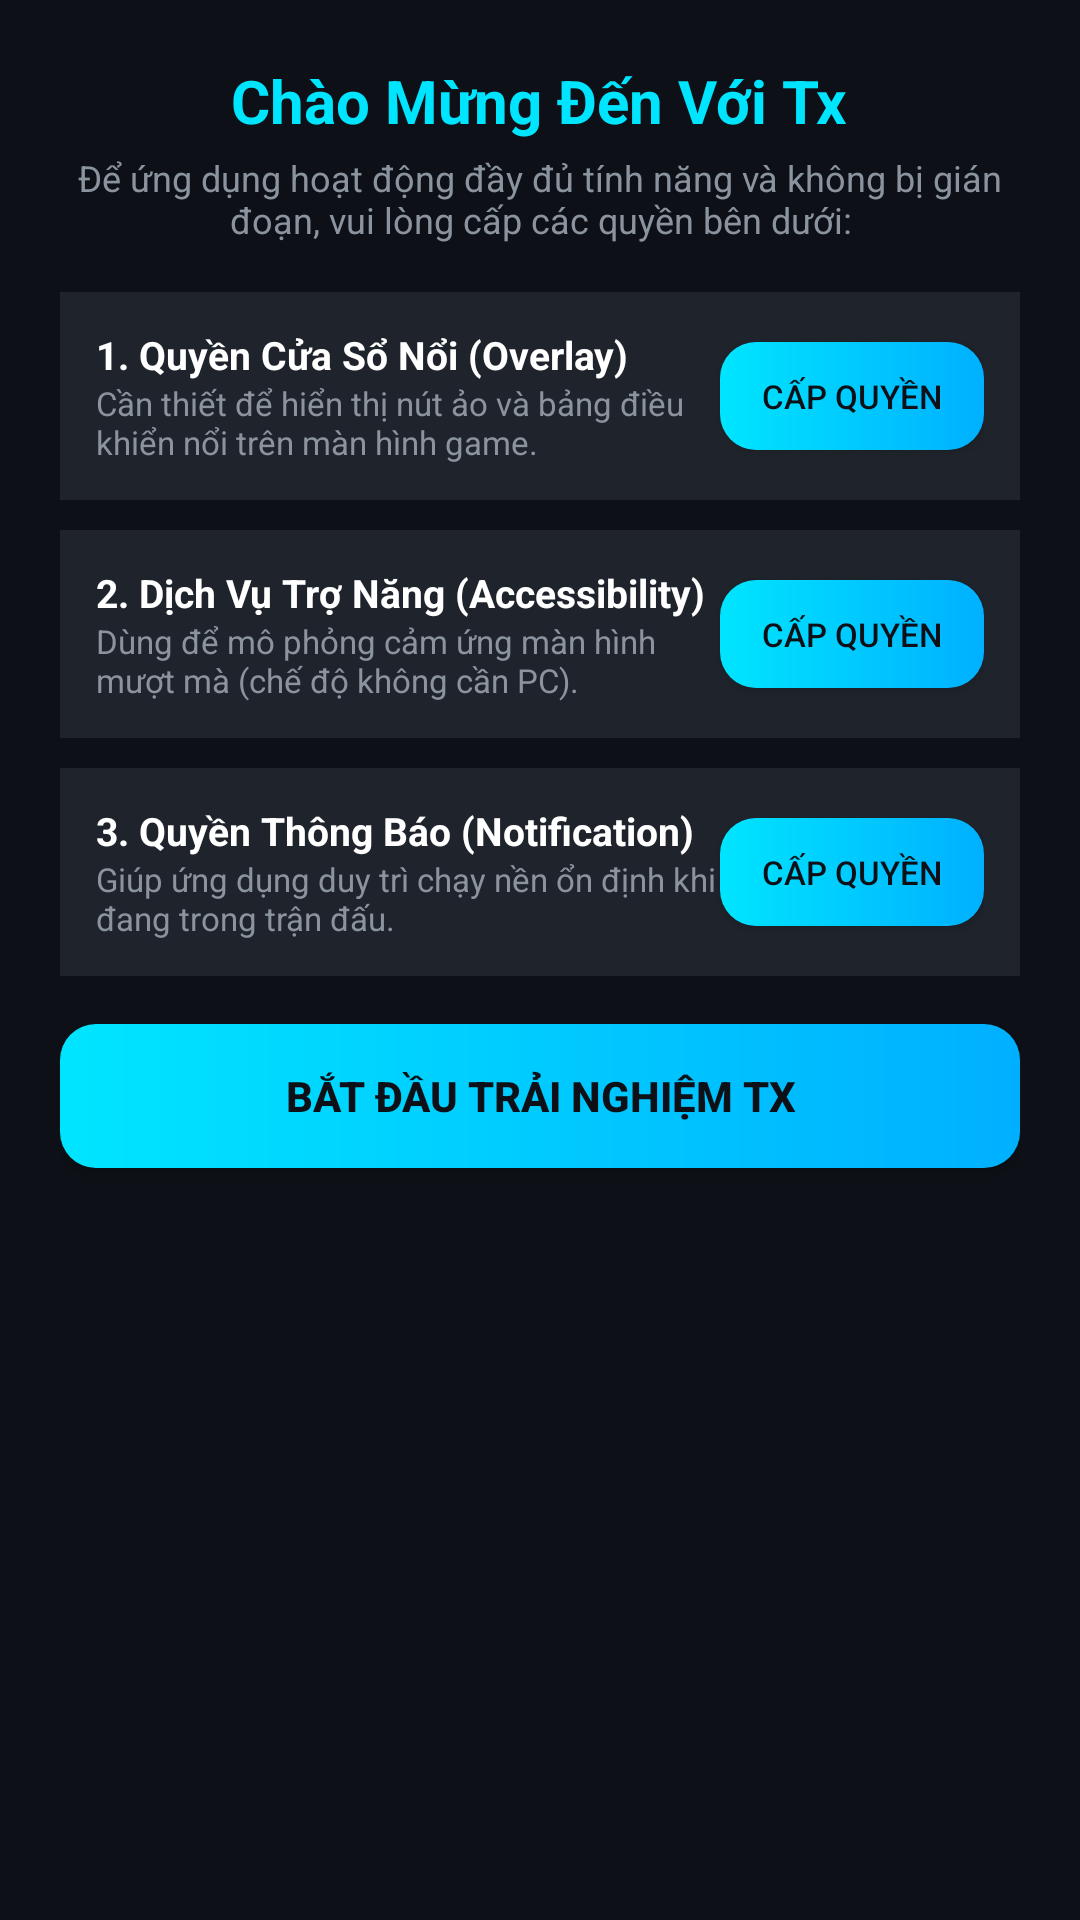

Write the Android layout XML for this screen, with the resource values it uses.
<!-- AndroidManifest.xml: application theme Theme.AntiGravityKeymapper -->
<!-- res/layout/dialog_permission_onboarding.xml -->
<?xml version="1.0" encoding="utf-8"?>
<LinearLayout xmlns:android="http://schemas.android.com/apk/res/android"
    xmlns:app="http://schemas.android.com/apk/res-auto"
    android:layout_width="match_parent"
    android:layout_height="wrap_content"
    android:orientation="vertical"
    android:background="@drawable/card_neon_border"
    android:padding="20dp">

    
    <LinearLayout
        android:layout_width="match_parent"
        android:layout_height="wrap_content"
        android:orientation="vertical"
        android:gravity="center"
        android:layout_marginBottom="16dp">

        <TextView
            android:layout_width="wrap_content"
            android:layout_height="wrap_content"
            android:text="Chào Mừng Đến Với Tx"
            android:textColor="@color/primary"
            android:textSize="20sp"
            android:textStyle="bold" />

        <TextView
            android:layout_width="wrap_content"
            android:layout_height="wrap_content"
            android:text="@string/permission_desc"
            android:textColor="@color/text_secondary"
            android:textSize="12sp"
            android:gravity="center"
            android:layout_marginTop="4dp" />
    </LinearLayout>

    
    <LinearLayout
        android:layout_width="match_parent"
        android:layout_height="wrap_content"
        android:orientation="horizontal"
        android:gravity="center_vertical"
        android:background="@color/surface_dark"
        android:padding="12dp"
        android:layout_marginBottom="10dp">

        <LinearLayout
            android:layout_width="0dp"
            android:layout_height="wrap_content"
            android:layout_weight="1"
            android:orientation="vertical">

            <TextView
                android:layout_width="wrap_content"
                android:layout_height="wrap_content"
                android:text="@string/perm_overlay_title"
                android:textColor="@color/text_primary"
                android:textSize="13sp"
                android:textStyle="bold" />

            <TextView
                android:layout_width="wrap_content"
                android:layout_height="wrap_content"
                android:text="@string/perm_overlay_desc"
                android:textColor="@color/text_secondary"
                android:textSize="11sp" />
        </LinearLayout>

        <Button
            android:id="@+id/btnGrantOverlay"
            android:layout_width="wrap_content"
            android:layout_height="36dp"
            android:text="@string/btn_grant"
            android:textColor="@color/background_dark"
            android:textSize="11sp"
            android:background="@drawable/btn_neon_primary"
            app:backgroundTint="@null"
            android:paddingHorizontal="10dp" />
    </LinearLayout>

    
    <LinearLayout
        android:layout_width="match_parent"
        android:layout_height="wrap_content"
        android:orientation="horizontal"
        android:gravity="center_vertical"
        android:background="@color/surface_dark"
        android:padding="12dp"
        android:layout_marginBottom="10dp">

        <LinearLayout
            android:layout_width="0dp"
            android:layout_height="wrap_content"
            android:layout_weight="1"
            android:orientation="vertical">

            <TextView
                android:layout_width="wrap_content"
                android:layout_height="wrap_content"
                android:text="@string/perm_accessibility_title"
                android:textColor="@color/text_primary"
                android:textSize="13sp"
                android:textStyle="bold" />

            <TextView
                android:layout_width="wrap_content"
                android:layout_height="wrap_content"
                android:text="@string/perm_accessibility_desc"
                android:textColor="@color/text_secondary"
                android:textSize="11sp" />
        </LinearLayout>

        <Button
            android:id="@+id/btnGrantAccessibility"
            android:layout_width="wrap_content"
            android:layout_height="36dp"
            android:text="@string/btn_grant"
            android:textColor="@color/background_dark"
            android:textSize="11sp"
            android:background="@drawable/btn_neon_primary"
            app:backgroundTint="@null"
            android:paddingHorizontal="10dp" />
    </LinearLayout>

    
    <LinearLayout
        android:id="@+id/layoutNotificationPerm"
        android:layout_width="match_parent"
        android:layout_height="wrap_content"
        android:orientation="horizontal"
        android:gravity="center_vertical"
        android:background="@color/surface_dark"
        android:padding="12dp"
        android:layout_marginBottom="16dp">

        <LinearLayout
            android:layout_width="0dp"
            android:layout_height="wrap_content"
            android:layout_weight="1"
            android:orientation="vertical">

            <TextView
                android:layout_width="wrap_content"
                android:layout_height="wrap_content"
                android:text="@string/perm_notification_title"
                android:textColor="@color/text_primary"
                android:textSize="13sp"
                android:textStyle="bold" />

            <TextView
                android:layout_width="wrap_content"
                android:layout_height="wrap_content"
                android:text="@string/perm_notification_desc"
                android:textColor="@color/text_secondary"
                android:textSize="11sp" />
        </LinearLayout>

        <Button
            android:id="@+id/btnGrantNotification"
            android:layout_width="wrap_content"
            android:layout_height="36dp"
            android:text="@string/btn_grant"
            android:textColor="@color/background_dark"
            android:textSize="11sp"
            android:background="@drawable/btn_neon_primary"
            app:backgroundTint="@null"
            android:paddingHorizontal="10dp" />
    </LinearLayout>

    
    <Button
        android:id="@+id/btnDonePermissions"
        android:layout_width="match_parent"
        android:layout_height="48dp"
        android:text="Bắt Đầu Trải Nghiệm Tx"
        android:textColor="@color/background_dark"
        android:textSize="14sp"
        android:textStyle="bold"
        android:background="@drawable/btn_neon_primary"
        app:backgroundTint="@null" />

</LinearLayout>
<!-- resources referenced by this layout -->
<resources>
  <color name="background_dark">#0D1117</color>
  <color name="primary">#00E5FF</color>
  <color name="surface_dark">#1F242C</color>
  <color name="text_primary">#FFFFFF</color>
  <color name="text_secondary">#8B949E</color>
  <!-- drawable btn_neon_primary (drawable) -->
  <?xml version="1.0" encoding="utf-8"?>
  <ripple xmlns:android="http://schemas.android.com/apk/res/android"
      android:color="#4000E5FF">
      <item>
          <shape android:shape="rectangle">
              <gradient
                  android:angle="0"
                  android:startColor="#00E5FF"
                  android:endColor="#00B0FF" />
              <corners android:radius="12dp" />
          </shape>
      </item>
  </ripple>
  <string name="btn_grant">Cấp Quyền</string>
  <string name="perm_accessibility_desc">Dùng để mô phỏng cảm ứng màn hình mượt mà (chế độ không cần PC).</string>
  <string name="perm_accessibility_title">2. Dịch Vụ Trợ Năng (Accessibility)</string>
  <string name="perm_notification_desc">Giúp ứng dụng duy trì chạy nền ổn định khi đang trong trận đấu.</string>
  <string name="perm_notification_title">3. Quyền Thông Báo (Notification)</string>
  <string name="perm_overlay_desc">Cần thiết để hiển thị nút ảo và bảng điều khiển nổi trên màn hình game.</string>
  <string name="perm_overlay_title">1. Quyền Cửa Sổ Nổi (Overlay)</string>
  <string name="permission_desc">Để ứng dụng hoạt động đầy đủ tính năng và không bị gián đoạn, vui lòng cấp các quyền bên dưới:</string>
  <style name="Theme.AntiGravityKeymapper" parent="Theme.MaterialComponents.DayNight.NoActionBar">
          <item name="colorPrimary">@color/primary</item>
          <item name="colorPrimaryVariant">@color/primary_variant</item>
          <item name="colorOnPrimary">@color/background_dark</item>
          <item name="colorSecondary">@color/secondary</item>
          <item name="colorSecondaryVariant">@color/secondary_variant</item>
          <item name="colorOnSecondary">@color/text_primary</item>
          
          <item name="android:statusBarColor">@color/background_dark</item>
          <item name="android:navigationBarColor">@color/background_dark</item>
          <item name="android:windowBackground">@color/background_dark</item>
      </style>
  <color name="primary_variant">#00B0FF</color>
  <color name="secondary">#FF0055</color>
  <color name="secondary_variant">#D50000</color>
</resources>
